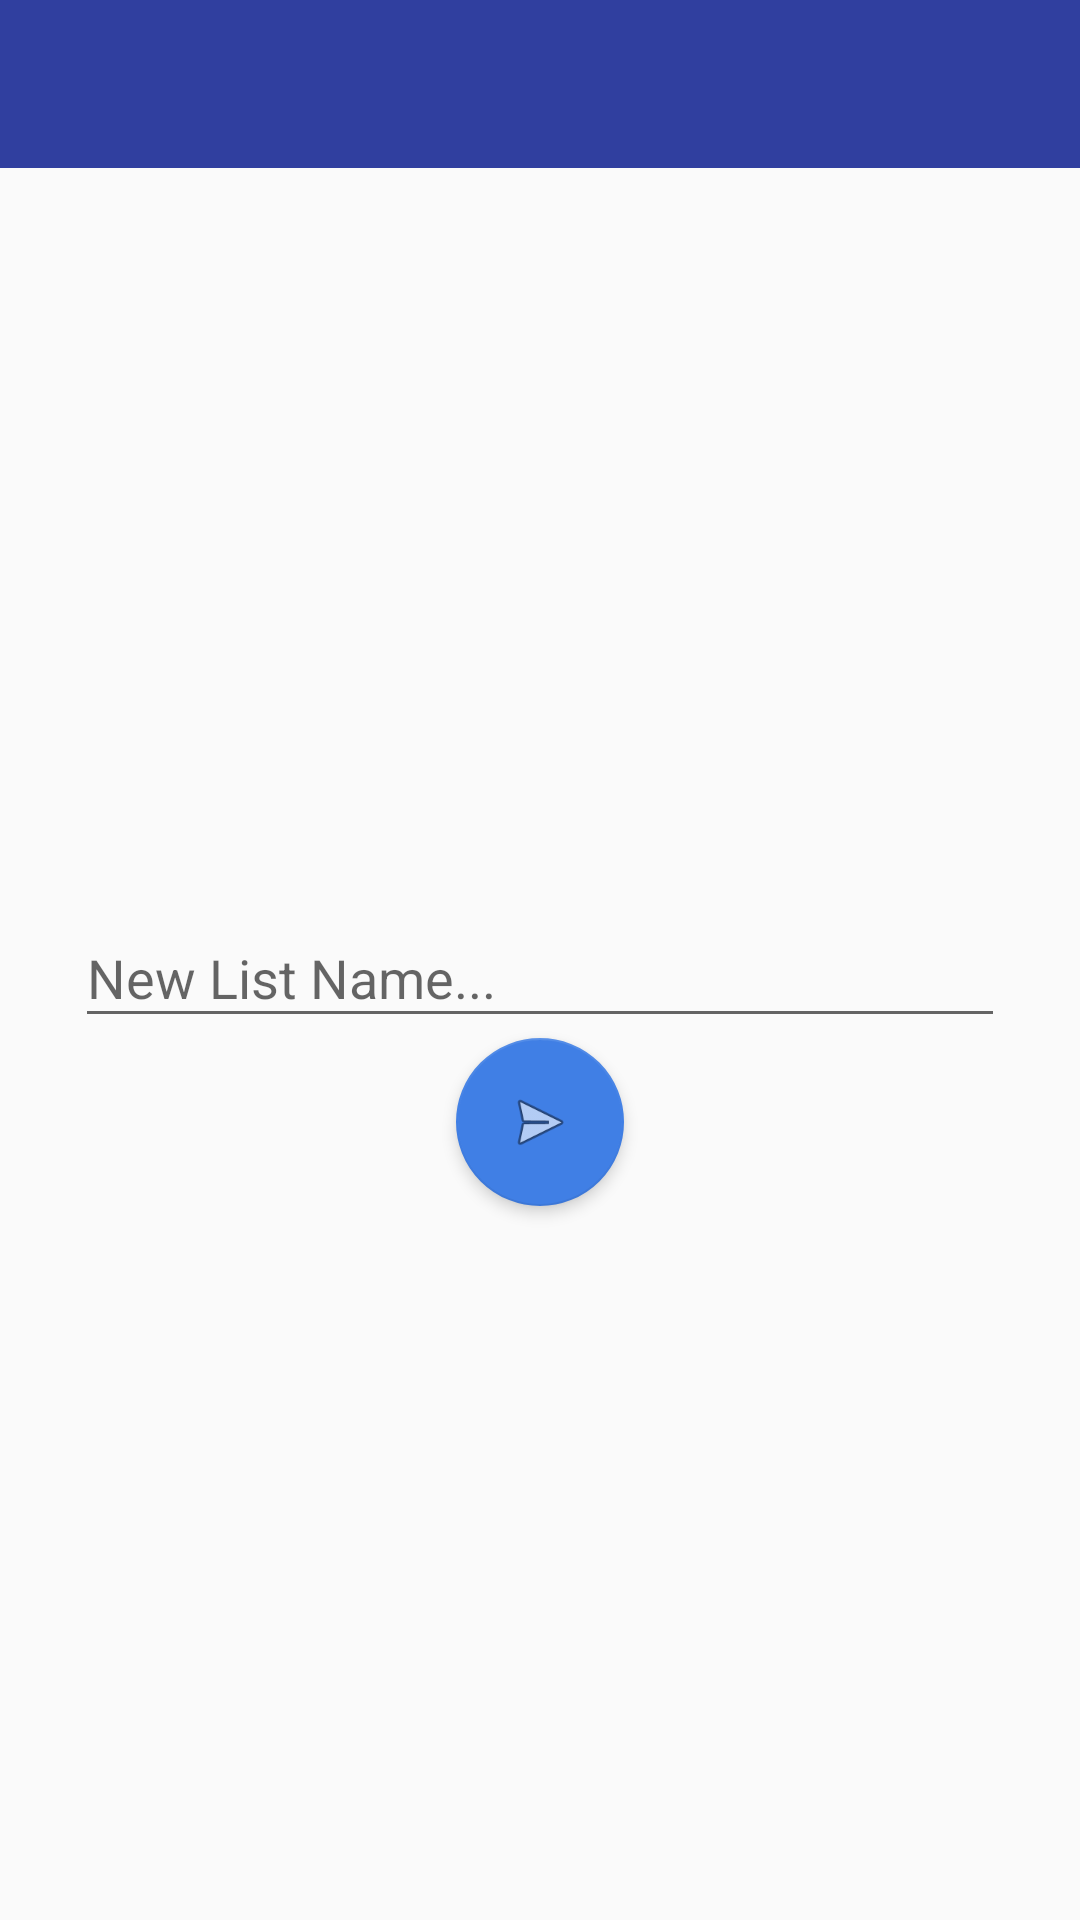

Here is an Android app screen rendered from its layout file. Give the layout XML and the strings, colors and styles it references.
<!-- AndroidManifest.xml: application theme AppTheme -->
<!-- res/layout/add_list_activity.xml -->
<?xml version="1.0" encoding="utf-8"?>
<RelativeLayout
    xmlns:android="http://schemas.android.com/apk/res/android"
    xmlns:app="http://schemas.android.com/apk/res-auto"
    android:layout_width="match_parent"
    android:layout_height="match_parent">


    <LinearLayout
        android:layout_width="match_parent"
        android:layout_height="match_parent"
        android:layout_alignParentStart="true"
        android:layout_alignParentTop="true"
        android:orientation="vertical">

        <include layout="@layout/base_toolbar" />


        <android.support.design.widget.TextInputLayout
            android:layout_width="match_parent"
            android:layout_height="match_parent"
            android:gravity="center">

            <android.support.design.widget.TextInputEditText
                android:id="@+id/enter_new_list_name_edittext"
                android:layout_width="310dp"
                android:layout_height="wrap_content"
                android:hint="New List Name..." />

            <android.support.design.widget.FloatingActionButton
                android:id="@+id/add_new_list_fab"
                android:layout_width="wrap_content"
                android:layout_height="wrap_content"
                android:layout_toEndOf="@+id/enter_new_list_name_edittext"
                android:layout_weight="1"
                android:clickable="true"
                app:elevation="3dp"
                app:srcCompat="@android:drawable/ic_menu_send"
                android:onClick="addNewList"/>
        </android.support.design.widget.TextInputLayout>




    </LinearLayout>


</RelativeLayout>
<!-- res/layout/base_toolbar.xml (included above) -->
<?xml version="1.0" encoding="utf-8"?>
<android.support.v7.widget.Toolbar xmlns:tools="http://schemas.android.com/tools"
    xmlns:app="http://schemas.android.com/apk/res-auto"
    tools:ignore="MissingPrefix"
    xmlns:android="http://schemas.android.com/apk/res/android"
    android:id="@+id/base_toolbar"
    android:background="@color/colorPrimaryDark"
    android:minHeight="?attr/actionBarSize"
    android:layout_width="match_parent"
    android:layout_height="wrap_content"
    android:theme="@style/Base.ThemeOverlay.AppCompat.Dark.ActionBar"
    app:popupTheme="@style/ThemeOverlay.AppCompat.Light">

</android.support.v7.widget.Toolbar>
<!-- resources referenced by this layout -->
<resources>
  <color name="colorPrimaryDark">#303f9f</color>
  <style name="AppTheme" parent="Theme.AppCompat.Light.NoActionBar">
          
          <item name="colorPrimary">@color/colorPrimary</item>
          <item name="colorPrimaryDark">@color/colorPrimaryDark</item>
          <item name="colorAccent">@color/colorAccentBlue</item>
  
      </style>
  <color name="colorPrimary">#3f51b5</color>
  <color name="colorAccentBlue">#407fe5</color>
</resources>
